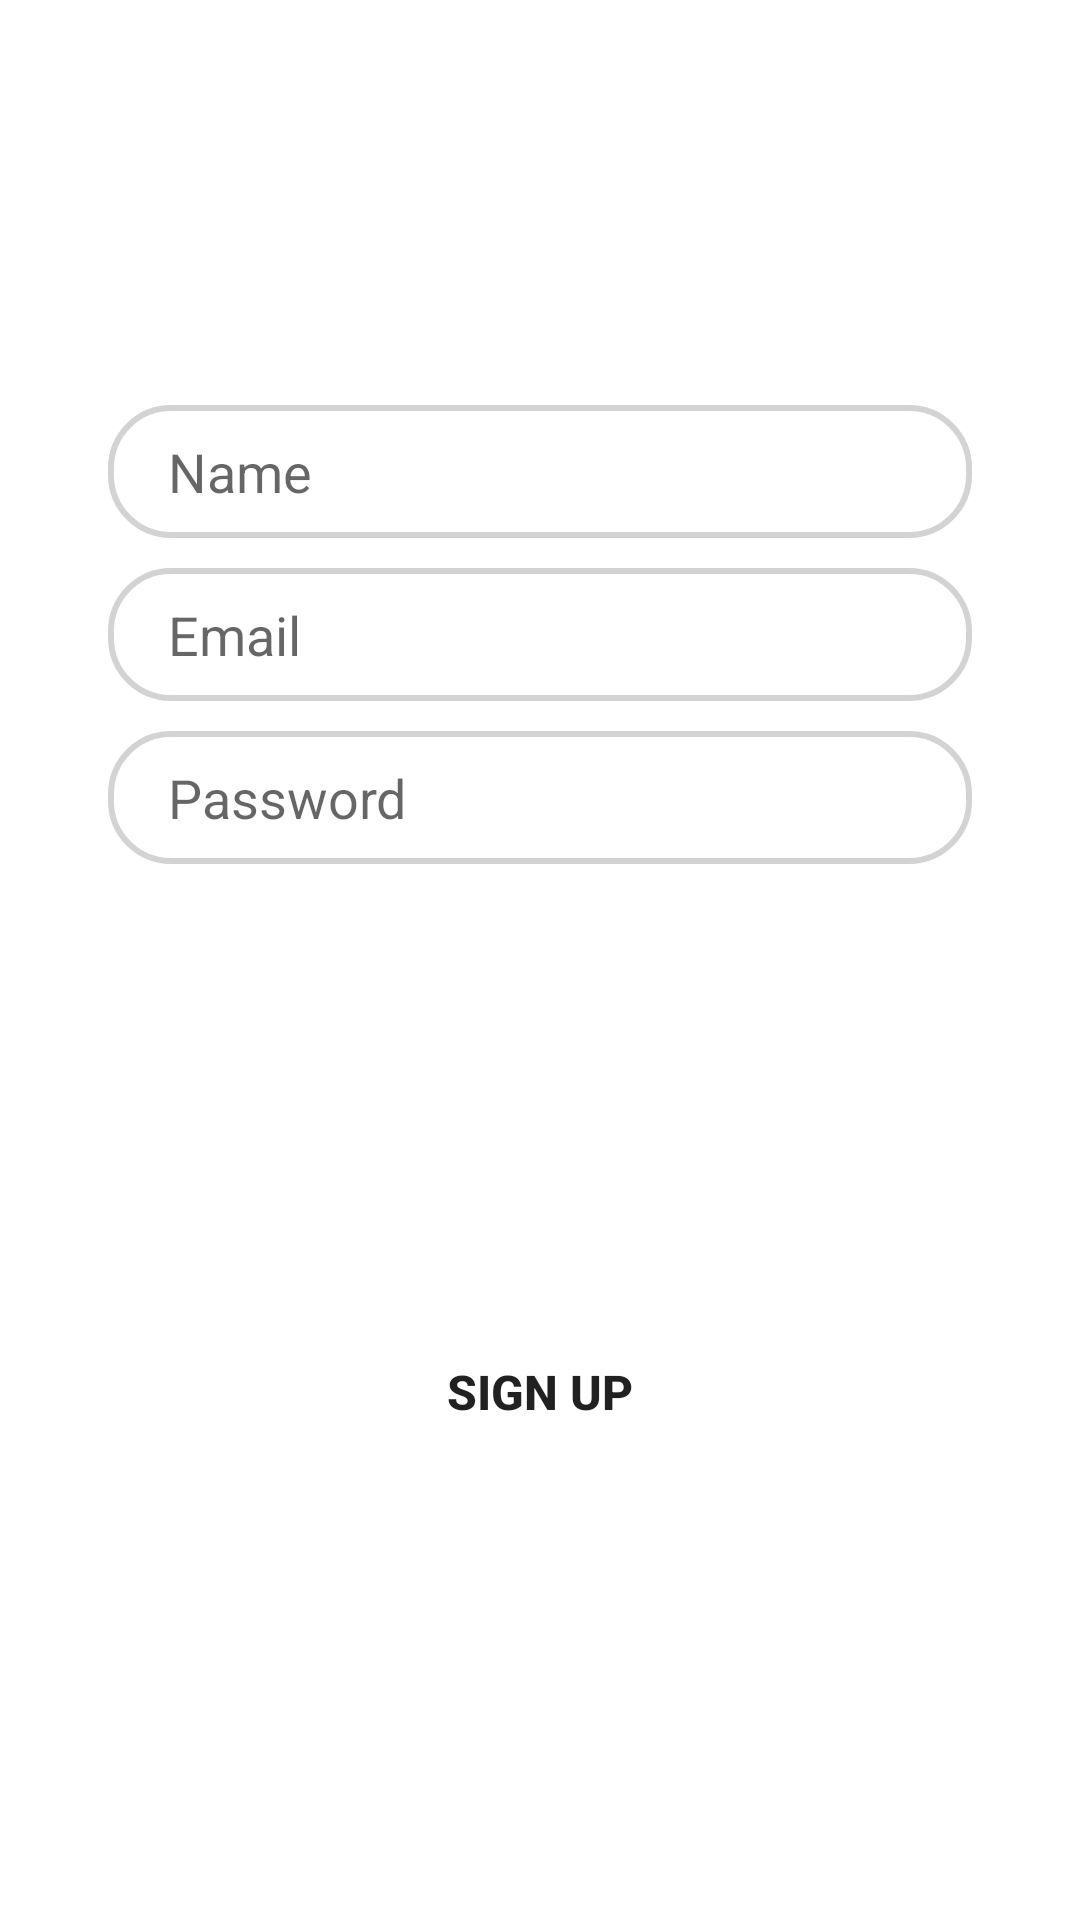

Reconstruct the res/layout file that produces this screen, plus the resources it refers to.
<!-- AndroidManifest.xml: application theme Theme.Memorizor -->
<!-- res/layout/fragment_register_tab.xml -->
<?xml version="1.0" encoding="utf-8"?>
<androidx.constraintlayout.widget.ConstraintLayout xmlns:android="http://schemas.android.com/apk/res/android"
    xmlns:app="http://schemas.android.com/apk/res-auto"
    android:layout_width="match_parent"
    android:layout_height="match_parent">

    <EditText
        android:id="@+id/et_register_name"
        android:layout_width="0dp"
        android:layout_height="wrap_content"
        android:layout_marginTop="20dp"
        android:hint="Name"
        android:paddingLeft="20dp"
        android:paddingTop="10dp"
        android:background="@drawable/et_bg"
        android:paddingBottom="10dp"
        app:layout_constraintBottom_toBottomOf="parent"
        app:layout_constraintEnd_toEndOf="parent"
        app:layout_constraintHorizontal_bias=".5"
        app:layout_constraintStart_toStartOf="parent"
        app:layout_constraintTop_toTopOf="parent"
        app:layout_constraintVertical_bias=".2"
        app:layout_constraintWidth_percent=".8" />

    <EditText
        android:id="@+id/et_register_email"
        android:layout_width="0dp"
        android:layout_height="wrap_content"
        android:hint="Email"
        android:paddingLeft="20dp"
        android:layout_marginTop="10dp"
        android:background="@drawable/et_bg"
        android:paddingTop="10dp"
        android:paddingBottom="10dp"
        app:layout_constraintBottom_toBottomOf="parent"
        app:layout_constraintEnd_toEndOf="parent"
        app:layout_constraintHorizontal_bias=".5"
        app:layout_constraintStart_toStartOf="parent"
        app:layout_constraintTop_toBottomOf="@+id/et_register_name"
        app:layout_constraintVertical_bias="0"
        app:layout_constraintWidth_percent=".8" />

    <EditText
        android:id="@+id/et_register_password"
        android:layout_width="0dp"
        android:layout_height="wrap_content"
        android:inputType="textPassword"
        android:hint="Password"
        android:paddingLeft="20dp"
        android:background="@drawable/et_bg"
        android:layout_marginTop="10dp"
        android:paddingTop="10dp"
        android:paddingBottom="10dp"
        app:layout_constraintBottom_toBottomOf="parent"
        app:layout_constraintEnd_toEndOf="parent"
        app:layout_constraintHorizontal_bias=".5"
        app:layout_constraintStart_toStartOf="parent"
        app:layout_constraintTop_toBottomOf="@+id/et_register_email"
        app:layout_constraintVertical_bias="0"
        app:layout_constraintWidth_percent=".8" />

    <Button
        android:id="@+id/btn_register_signup"
        android:layout_width="0dp"
        android:layout_height="wrap_content"
        android:text="Sign up"
        android:textSize="16dp"
        android:textStyle="bold"
        android:background="@drawable/button_bg"
        app:layout_constraintBottom_toBottomOf="parent"
        app:layout_constraintEnd_toEndOf="parent"
        app:layout_constraintStart_toStartOf="parent"
        app:layout_constraintTop_toBottomOf="@+id/et_register_password"
        app:layout_constraintWidth_percent=".8" />

</androidx.constraintlayout.widget.ConstraintLayout>
<!-- resources referenced by this layout -->
<resources>
  <!-- drawable button_bg (drawable) -->
  <?xml version="1.0" encoding="utf-8"?>
  <shape xmlns:android="http://schemas.android.com/apk/res/android">
  
      <corners android:radius="20dp"/>
     <solid android:color="@color/browser_actions_bg_grey"/>
  
  </shape>
  <!-- drawable et_bg (drawable) -->
  <?xml version="1.0" encoding="utf-8"?>
  <shape xmlns:android="http://schemas.android.com/apk/res/android">
  
      <corners android:radius="20dp"/>
      <solid android:color="@color/white"/>
      <stroke android:width="2dp"
          android:color="#D3D3D3"/>
  
  </shape>
  <style name="Theme.Memorizor" parent="Theme.MaterialComponents.DayNight.DarkActionBar">
          
          <item name="colorPrimary">@color/purple_500</item>
          <item name="colorPrimaryVariant">@color/purple_700</item>
          <item name="colorOnPrimary">@color/white</item>
          
          <item name="colorSecondary">@color/teal_200</item>
          <item name="colorSecondaryVariant">@color/teal_700</item>
          <item name="colorOnSecondary">@color/black</item>
          
          <item name="android:statusBarColor" tools:targetApi="l">?attr/colorPrimaryVariant</item>
          
      </style>
  <color name="white">#FFFFFFFF</color>
  <color name="purple_500">#373737</color>
  <color name="purple_700">#373737</color>
  <color name="teal_200">#FF03DAC5</color>
  <color name="teal_700">#FF018786</color>
  <color name="black">#FF000000</color>
</resources>
